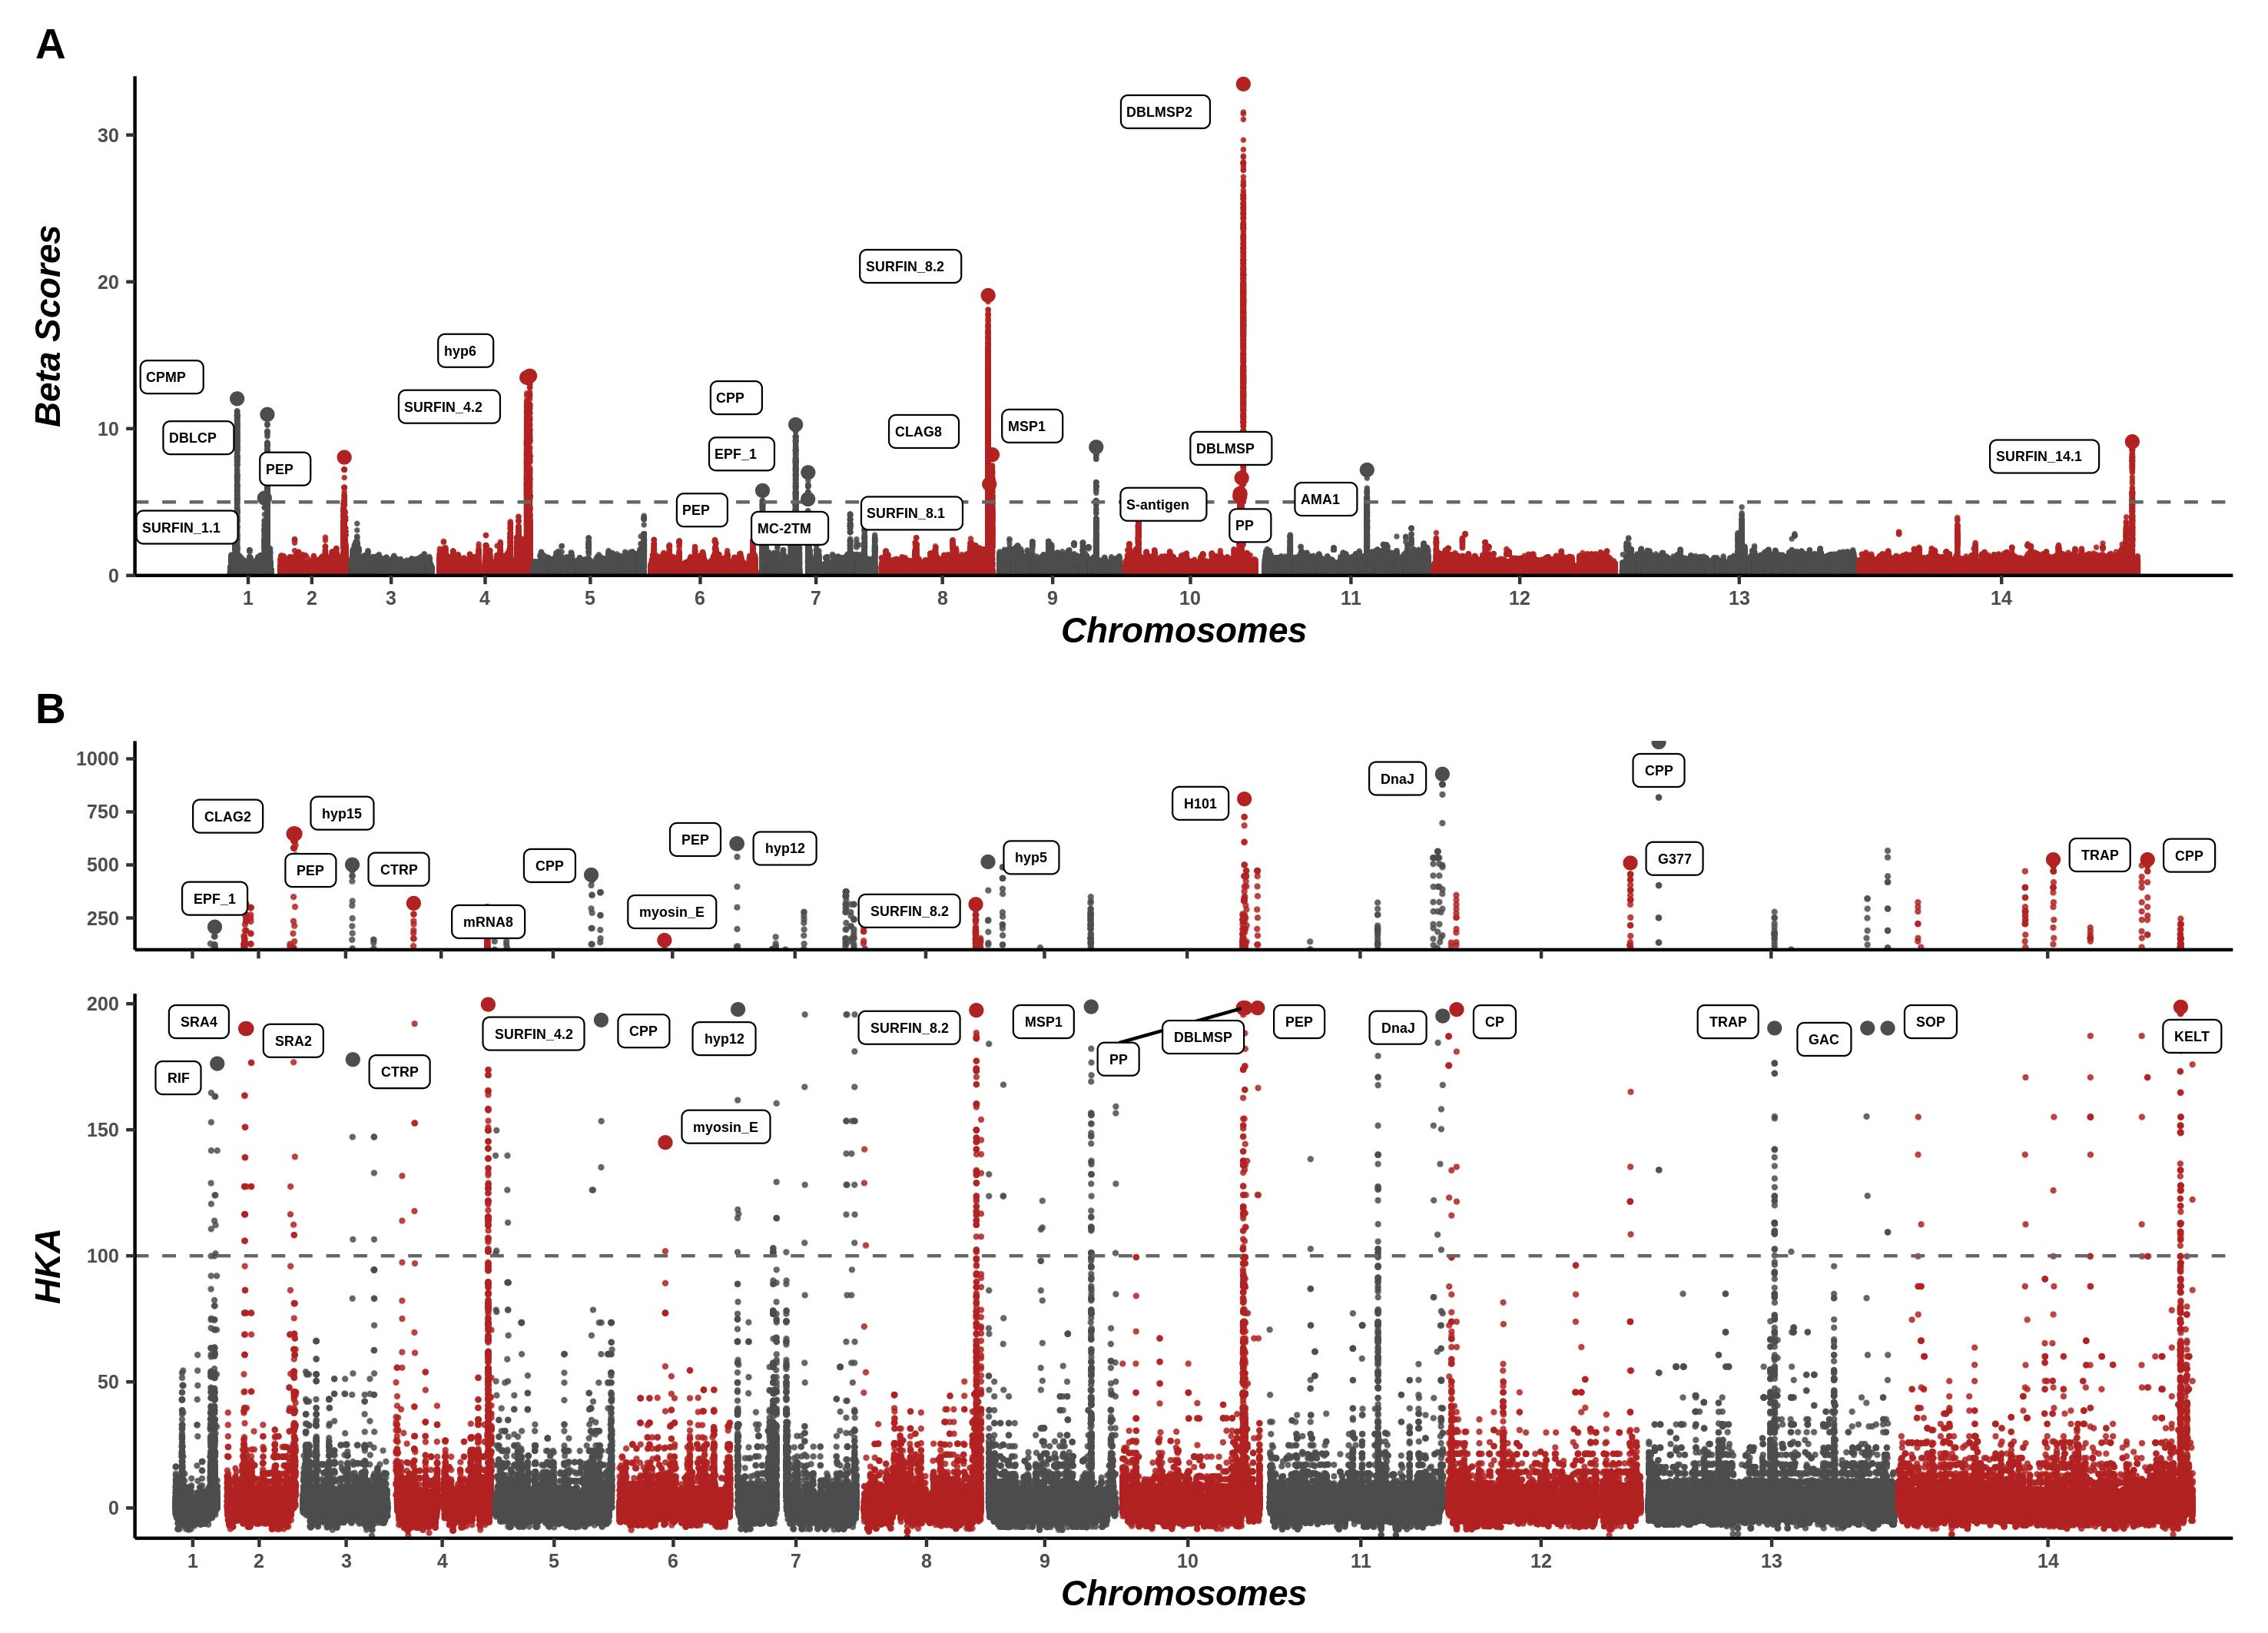

The R source for this figure:
#
# figure2.R
#
# (c) Mouhamadou Fadel DIOP (MRC at LSHTM)
# Date: 2022-03-14
#
# Purpose:
# Generate Beta Scores and HKA Manhattan plots
# across African populations.
#=====================================================
rm(list = ls())

# Note: Uncomment these lines to install packages as needed
# install.packages("tidyverse")
# install.packages("stringr")
# install.packages("ggrepel")

## Load packages
library(tidyverse)
library(stringr)
library(ggrepel)
library(patchwork)

# load annotation file
Gene_name <- read_tsv("data/PF_GeneName.tsv")

#===========
# Beta
#===========
beta_data <- readRDS("data/CountryPop_beta.rds")

beta <- beta_data %>%
    # mutate(Gene = gsub("\\.1", "", Gene)) %>% 
    inner_join(Gene_name, by = c("Gene" = "Gene_ID")) %>% 
    dplyr::select(-c(7, 8, 11)) %>% 
    filter(Beta > 0) %>% 
    relocate(Gene, .before = Chr.x) %>% 
    relocate(Beta, .after = End) %>% 
    relocate(Position, .after = End)

## Top Beta Scores
top_scores <- beta %>% 
    filter(Beta >= 5) %>%
    group_by(Gene) %>% 
    summarise(Max = max(Beta))

beta_formatted <- beta %>% 
    # Compute chromosome size
    group_by(Chrom) %>% 
    summarise(chr_len = max(Start)) %>% 
    
    # Calculate cumulative position of each chromosome
    mutate(tot = cumsum(chr_len) - chr_len) %>%
    dplyr::select(-chr_len) %>%
    
    # Add this info to the initial dataset
    left_join(beta, ., by=c("Chrom"="Chrom")) %>%
    
    # Add a cumulative position of each SNP
    arrange(Chrom, Start) %>%
    mutate( BPcum = Start + tot) %>% 
    mutate(is_annotate = "no")


for (i in 1:nrow(top_scores)) {
    beta_formatted[which(beta_formatted$Gene == top_scores$Gene[i] & 
                             beta_formatted$Beta == top_scores$Max[i]), "is_annotate"] <- "yes"
}

highlight <- beta_formatted %>%
    filter(is_annotate == "yes") %>% 
    group_by(Gene) %>% 
    filter(Beta == max(Beta)) %>% 
    distinct(Population, GeneName, .keep_all = TRUE) %>% 
    mutate(NewGeneName = recode(GeneName, "ABC_transporter_B_family_member_4" = "ABC4",
                                "structural_maintenance_of_chromosomes_protein_3" = "SMCP3",
                                "mitochondrial_rp_S5_precursor" = "MTS5",
                                "RNA-binding_protein" = "RNABP",
                                "anaphase-promoting_complex_subunit_1" = "APCS1",
                                "alpha/beta_hydrolase" = "ABH",
                                "asparagine-rich_antigen_Pfa55-14" = "Pfa55",
                                "peptidase_family_C50" = "C50",
                                "Snf2-related_CBP_activator" = "Snf2",
                                "crystalloid-specific_PH" = "CS",
                                "HECT-like_E3_ubiquitin_ligase" = "HECT",
                                "ATP-dependent_6-phosphofructokinase" = "ATP6-",
                                "perforin-like_protein_3" = "PLP3",
                                "protein_kinase" = "PK",
                                "ADP/ATP_CP" = "ADP_CP",
                                "U2_snRNA/tRNA_PS" = "snRNA",
                                "probable_protein" = "PP",
                                "pre-mRNA-processing_factor_6" = "mRNA6",
                                "protein_phosphatase_2C" = "PP2C",
                                "antigen_332,_DBL-like_protein" = "DBL",
                                "telomere_repeat-binding_zinc_finger_protein" = "TRZF",
                                "translation_initiation_factor_IF-2" = "IF2",
                                "tyrosine_kinase-like_protein"= "TKLP",
                                "DNA_polymerase_epsilon_catalytic_subunit_A" = "DPECA",
                                "reticulocyte_binding_protein_2_homologue_b" = "RBP2",
                                "hypothetical_protein" = "HP",
                                "potassium_channel_K1" = "K1",
                                "Cg1_protein" = "Cg1",
                                "KELT_protein" = "KELT",
                                "ABC_transporter_B_family_member_3" = "ABC3",
                                "ABC_transporter_B_family_member_6" = "ABC6",
                                "acetyl-CoA_carboxylase" = "ACoA",
                                "phosducin-like_protein_1" = "PLP1",
                                "dynein-related_AAA-type_ATPase" = "DRA"))

# set x-axis
axis_set <- beta_formatted %>%
    group_by(Chrom) %>%
    summarize(center = mean(BPcum))

# set y-axis 
ylimits <- c(floor(min(beta_formatted$Beta)), floor(max(beta_formatted$Beta))+1)

# define color legend
col_pal <- c("gray30", "firebrick")

# Create Beta Scores Manhattan plot
plot1 <- beta_formatted %>% 
    
    ggplot(aes(x=BPcum, y=Beta, color = as_factor(Chrom))) +
    # Show all points
    geom_point(alpha = 0.8, size = 0.2) +
    geom_hline(yintercept = 5, color = "gray40", linetype = "dashed") +
    
    # custom X axis:
    scale_x_continuous(label = axis_set$Chrom, breaks = axis_set$center) +
    scale_y_continuous(expand = c(0,0), limits = ylimits) +
    scale_color_manual(values = rep(col_pal, unique(length(axis_set$Chrom)))) +
    scale_size_continuous(range = c(0.5,3)) +
    labs(x = "Chromosomes", 
         y = "Beta Scores") + 
    
    # Add highlighted points
    geom_point(data = highlight, size = 1.5) +
    
    # Add label using ggrepel to avoid overlapping
    geom_label_repel( data = highlight, aes(label=GeneName, fontface = "bold"), 
                      size=1.5, max.overlaps = Inf, colour = "black", hjust = 0) +
    
    # Custom the theme:
    theme_classic() +
    theme( 
        legend.position = "none",
        plot.title = element_text(face = "bold", hjust = 0, vjust = 0),
        plot.title.position = "plot",
        axis.line = element_line(colour = "black"),
        panel.grid  = element_blank(),
        axis.title = element_text(face = "bold.italic"),
        axis.text = element_text(face = "bold", size = 6)) +
    ggtitle('A')

#==================================================
# LOAD AND FORMAT HKA RESULTS FOR ALL POPULATIONS
#==================================================

## Load data
ncd.hka_data <- readRDS("data/Combined_NCD_HKA.rds")

ncd.hka <- ncd.hka_data %>% 
    mutate(CHR = recode(CHROM, 
                        "Pf3D7_01_v3" = 1, "Pf3D7_02_v3" = 2, "Pf3D7_03_v3" = 3, "Pf3D7_04_v3" = 4, 
                        "Pf3D7_05_v3" = 5, "Pf3D7_06_v3" = 6, "Pf3D7_07_v3" = 7, "Pf3D7_08_v3" = 8, 
                        "Pf3D7_09_v3" = 9, "Pf3D7_10_v3" = 10, "Pf3D7_11_v3" = 11, "Pf3D7_12_v3" = 12, 
                        "Pf3D7_13_v3" = 13, "Pf3D7_14_v3" = 14))

## Add Gene Name Column
ncd.hka <- ncd.hka %>% 
    add_column(GeneName = NA)

for (i in 1:dim(Gene_name)[1]) {
    target <- Gene_name[i,]
    
    index <- which(ncd.hka$CHROM == target$Chromosome & 
                       (ncd.hka$sitePos >= target$Start & 
                            ncd.hka$sitePos <= target$End))
    ncd.hka$GeneName[index] <- target$NewGeneName
}


## Extract HKA below 300
ncd.hka_low <- ncd.hka %>% 
    filter(HKA < 200 & HKA >0) %>% 
    dplyr::select(-c("NCDopt", "NCDsub", "optF")) %>% 
    arrange(CHROM)

## Get Outliers
top_scores2 <- ncd.hka_low %>%
    filter(HKA >100) %>% 
    # group_by(CHROM, GeneName) %>%
    group_by(CHROM) %>%
    summarise(Max = max(HKA))

ncd.hka_formatted <- ncd.hka_low %>% 
    # Compute chromosome size
    group_by(CHROM) %>% 
    summarise(chr_len = max(sitePos)) %>% 
    
    # Calculate cumulative position of each chromosome
    mutate(tot = cumsum(chr_len) - chr_len) %>%
    dplyr::select(-chr_len) %>%
    
    # Add this info to the initial dataset
    left_join(ncd.hka_low, ., by=c("CHROM"="CHROM")) %>%
    
    # Add a cumulative position of each SNP
    arrange(CHROM, sitePos) %>%
    mutate( BPcum = sitePos + tot) %>% 
    mutate(is_annotate = "no")

for (i in 1:nrow(top_scores2)) {
    ncd.hka_formatted[which(ncd.hka_formatted$CHROM == top_scores2$CHROM[i] &
                                ncd.hka_formatted$HKA == top_scores2$Max[i]), "is_annotate"] <- "yes"
}

highlight2 <- ncd.hka_formatted %>%
    filter(is_annotate == "yes") %>% 
    group_by(GeneName) %>%
    filter(HKA == max(HKA)) %>% 
    arrange(CHROM) %>% 
    distinct(GeneName, .keep_all = TRUE) %>% 
    mutate(NewGeneName = recode(GeneName, "serine/threonine_protein_kinase" = "STPK",
                                "CX3CL1-binding_protein_1" = "CX3CL1",
                                "GPCR-like_receptor_SR25" = "SR25",
                                "FIKK_family" = "FIKK",
                                "KELT_protein" = "KELT",
                                "1-cys-glutaredoxin-like_protein-1" = "CGLP1",
                                "oocyst_capsule_protein_Cap380" = "Cap380",
                                "nucleoporin_NUP221" = "NUP221",
                                "zinc_finger_protein" = "zinc_finger",
                                "ubiquitin-conjugating_enzyme_E2"= "UCE2",
                                "ATP-dependent_6-phosphofructokinase" = "ADP",
                                "ATP-dependent_helicase" = "ADH",
                                "major_facilitator_superfamily" = "MFS",
                                "U2_snRNA/tRNA_PS" = "U2PS",
                                "RESA-like_protein_with_PHIST_and_DnaJ_domains" = "RESA",
                                "osmiophilic_body_protein_G377" = "G377",
                                "cytochrome_c_oxidase_subunit_2" = "CCO2",
                                "LCCL/lectin_adhesive-like_protein_1" = "LCCL",
                                "glutamate_synthase_[NADH]" = "NADH",
                                "plasmepsin_I" = "PLI",
                                "lysophospholipase"= "LPase",
                                "probable_protein"= "PP",
                                "hypothetical_protein"= "HP",
                                "pre-mRNA-processing-splicing_factor_8" = "mRNA8",
                                "RNA_polymerase_I" = "RNAI",
                                "DNA_polymerase_epsilon_catalytic_subunit_A" = "DNA",
                                "cysteine_repeat_modular_protein_2" = "CRMP2",
                                "dynein_heavy_chain" = "DHC",
                                "antigen_332,_DBL-like_protein" = "DBL",
                                "DnaJ_protein" = "DnaJ",
                                "lysine-rich_membrane-associated_PHISTb_protein" = "PHISTb",
                                "TRAP-like_protein" = "TRAP",
                                "regulator_of_chromosome_condensation" = "RCC",
                                "inner_membrane_complex_protein_1k" = "IMCP",
                                "glideosome-associated_connector" = "GAC",
                                "secreted_ookinete_protein" = "SOP",
                                "rhoptry_neck_protein_2" = "RNP",
                                "von_Willebrand_factor_A_domain-related_protein" = "von",
                                "EMP1-trafficking_protein" = "EMP1"))

# Then we need to prepare the X axis. Indeed we do not want to display the cumulative position of SNP in bp, 
# but just show the chromosome name instead.

axis_set2 <- ncd.hka_formatted %>%
    group_by(CHR) %>%
    summarize(center = mean(BPcum))

ylimits2 <- c(floor(min(ncd.hka_formatted$HKA)), 
              floor(max(ncd.hka_formatted$HKA))+5)

plot2 <- ncd.hka_formatted %>%  
    
    ggplot(aes(x = BPcum, y = HKA, color = as_factor(CHR))) + 
    
    # Show all points
    geom_point(alpha = 0.75, size = 0.3) +
    geom_hline(yintercept = 100, color = "gray40", linetype = "dashed") +
    
    # custom X axis:
    scale_x_continuous(label = axis_set2$CHR, breaks = axis_set2$center, expand = c(0.02,0.05)) +
    scale_y_continuous(expand = c(0,0), limits = ylimits2) +
    scale_color_manual(values = rep(col_pal, unique(length(axis_set2$CHR)))) +
    scale_size_continuous(range = c(0.5,3)) +
    labs(x = "Chromosomes", y = "HKA") + 
    
    # Add highlighted points
    geom_point(data = highlight2, size = 1.5) +
    
    # Add label using ggrepel to avoid overlapping
    geom_label_repel(data = highlight2, aes(label = NewGeneName, fontface = "bold"), 
                     size=1.5, max.overlaps = 50, colour = "black") +
    
    # Custom the theme:
    theme_classic() +
    theme( 
        legend.position = "none",
        plot.title = element_text(face = "bold", hjust = 0, vjust = 0),
        plot.title.position = "plot",
        panel.grid  = element_blank(),
        axis.line = element_line(color = "black"),
        axis.title = element_text(face = "bold.italic"),
        axis.text = element_text(face = "bold", size = 6))

# #============================================================
# ## Extract HKA above 300
# ncd.hka_high <- ncd.hka %>% 
#     filter(HKA > 200) %>% 
#     select(-c("NCDopt", "NCDsub", "optF")) %>% 
#     arrange(CHROM)
# 
# 
# ## Get Outliers
# top_scores3 <- ncd.hka_high %>%
#     group_by(CHROM) %>% 
#     arrange(desc(HKA)) %>%
#     slice(1) %>% 
#     summarise(Max = max(HKA))
# 
# ncd.hka_high_format <- ncd.hka_high %>% 
#     add_row(Population= NA, CHROM = "Pf3D7_06_v3", sitePos = 1291787,   
#             HKA =210, NCD=0.1, CHR = 6, GeneName = NA) %>% 
#     arrange(CHROM)
# 
# ncd.hka_high_format <- ncd.hka_high_format %>% 
#     
#     # Compute chromosome size
#     group_by(CHROM) %>% 
#     summarise(chr_len = max(sitePos)) %>% 
#     
#     # Calculate cumulative position of each chromosome
#     mutate(tot = cumsum(chr_len) - chr_len) %>%
#     select(-chr_len) %>%
#     ungroup() %>% 
#     # Add this info to the initial dataset
#     left_join(ncd.hka_high_format, ., by=c("CHROM"="CHROM")) %>%
#     
#     # Add a cumulative position of each SNP
#     arrange(CHROM, sitePos) %>%
#     mutate( BPcum = sitePos + tot) %>% 
#     mutate(is_annotate = "no")
# 
# for (i in 1:nrow(top_scores3)) {
#     ncd.hka_high_format[which( ncd.hka_high_format$CHROM == top_scores3$CHROM[i] & 
#                                   ncd.hka_high_format$HKA == top_scores3$Max[i]), "is_annotate"] <- "yes"
# }
# 
# highlight3 <- ncd.hka_high_format %>%
#     filter(is_annotate == "yes") %>% 
#     group_by(GeneName) %>% 
#     filter(HKA == max(HKA)) %>% 
#     arrange(CHROM) %>% 
#     distinct(Population, GeneName, .keep_all = TRUE) %>% 
#     mutate(NewGeneName = recode(GeneName,
#                                 "pre-mRNA-processing-splicing_factor_8" = "mRNA8",
#                                 "2-oxoisovalerate_dehydrogenase_subunit_beta,_mitochondrial" = "beta",
#                                 "cysteine_repeat_modular_protein_2" = "CRP2",
#                                 "dynein_heavy_chain" = "DHC",
#                                 "EMP1-trafficking_protein" = "EMP1",
#                                 "nucleoporin_NUP221" = "NUP221",
#                                 "glutamate-rich_protein_GLURP" = "GLURP",
#                                 "osmiophilic_body_protein_G377" = "G377",
#                                 "FIKK_family" = "FIKK",
#                                 "LCCL/lectin_adhesive-like_protein_1" = "LCCL",
#                                 "glutamate_synthase_[NADH]" = "NADH",
#                                 "1-cys-glutaredoxin-like_protein-1" = "CGLP1",
#                                 "zinc_finger_protein" = "zinc_finger",
#                                 "ubiquitin-conjugating_enzyme_E2"= "UCE2",
#                                 "lysophospholipase"= "LP",
#                                 "probable_protein"= "PP",
#                                 "hypothetical_protein"= "HP",
#                                 "pre-mRNA-processing-splicing_factor_8" = "mRNA8",
#                                 "RNA_polymerase_I" = "RNAI",
#                                 "DNA_polymerase_epsilon_catalytic_subunit_A" = "DNA",
#                                 "TRAP-like_protein" = "TRAP",
#                                 "antigen_332,_DBL-like_protein" = "DBL",
#                                 "DnaJ_protein" = "DnaJ",
#                                 "lysine-rich_membrane-associated_PHISTb_protein" = "PHISTb",
#                                 "nuclear_polyadenylated_RNA-binding_protein_NAB2" = "NAB2",
#                                 "regulator_of_chromosome_condensation" = "RCC",
#                                 "KELT_protein" = "KELT",
#                                 "glideosome-associated_connector" = "GAC",
#                                 "secreted_ookinete_protein" = "SOP",
#                                 "rhoptry_neck_protein_2" = "RNP",
#                                 "1-deoxy-D-xylulose_5-phosphate_synthase" = "DDPS",
#                                 "phosducin-like_protein_1" = "PLP1"))
# 
# # Then we need to prepare the X axis. Indeed we do not want to display the cumulative position of SNP in bp, 
# # but just show the chromosome name instead.
# 
# axis_set3 <- ncd.hka_high_format %>%
#     group_by(CHR) %>%
#     summarize(center = mean(BPcum))
# 
# ylimits3 <- c(floor(min(ncd.hka_high_format$HKA)), 
#               floor(max(ncd.hka_high_format$HKA))+5)
# 
# plot3 <- ncd.hka_high_format %>%  
#     
#     ggplot(aes(x = BPcum, y = HKA, color = as_factor(CHR))) + 
#     
#     # Show all points
#     geom_point(alpha = 0.75, size = 0.7, na.rm = TRUE) +
#     
#     # custom X axis:
#     scale_x_continuous(label = axis_set3$CHR, breaks = axis_set3$center, expand = c(0.02,0.05)) +
#     scale_y_continuous(expand = c(0,0), limits = ylimits3) +
#     scale_color_manual(values = rep(col_pal, unique(length(axis_set3$CHR)))) +
#     scale_size_continuous(range = c(0.5,3)) +
#     labs(x = "Chromosomes", y = "HKA") + 
#     
#     # Add highlighted points
#     geom_point(data = highlight3, size = 0.5) +
#     
#     # Add label using ggrepel to avoid overlapping
#     geom_label_repel( data = highlight3, aes(label=NewGeneName, fontface = "bold"), 
#                       size=1.4, max.overlaps = 50, colour = "black") +  
#     
#     # Custom the theme:
#     theme_classic() +
#     theme( 
#         legend.position = "none",
#         plot.title = element_text(face = "bold", hjust = 0, vjust = 0),
#         plot.title.position = "plot",
#         panel.grid = element_blank(),
#         axis.line = element_line(color = "black"),
#         axis.text.x = element_blank(),
#         axis.title = element_blank(),
#         axis.text.y = element_text(face = "bold", size = 6)) +
#     ggtitle('B')
# 
# plot1 / plot3 / plot2 +
#     plot_layout(widths = 2, heights = unit(c(6, 2, 6), c('cm', 'cm', 'cm')))


#============================================================
## Extract HKA above 300
ncd.hka_high_test <- ncd.hka %>% 
    filter(Population %in% c("Ethiopia", "Gabon", "Madagascar")) %>% 
    dplyr::select(-c("NCDopt", "NCDsub", "optF")) %>% 
    arrange(CHROM)


## Get Outliers
top_scores <- ncd.hka_high_test %>%
    group_by(CHROM) %>% 
    arrange(desc(HKA)) %>%
    slice(1) %>% 
    summarise(Max = max(HKA))

# ncd.hka_high_format <- ncd.hka_high %>% 
#     add_row(Population= NA, CHROM = "Pf3D7_06_v3", sitePos = 1291787,   
#             HKA =210, NCD=0.1, CHR = 6, GeneName = NA) %>% 
#     arrange(CHROM)

ncd.hka_high_test <- ncd.hka_high_test %>% 
    
    # Compute chromosome size
    group_by(CHROM) %>% 
    summarise(chr_len = max(sitePos)) %>% 
    
    # Calculate cumulative position of each chromosome
    mutate(tot = cumsum(chr_len) - chr_len) %>%
    dplyr::select(-chr_len) %>%
    ungroup() %>% 
    # Add this info to the initial dataset
    left_join(ncd.hka_high_test, ., by=c("CHROM"="CHROM")) %>%
    
    # Add a cumulative position of each SNP
    arrange(CHROM, sitePos) %>%
    mutate( BPcum = sitePos + tot) %>% 
    mutate(is_annotate = "no")

for (i in 1:nrow(top_scores)) {
    ncd.hka_high_test[which( ncd.hka_high_test$CHROM == top_scores$CHROM[i] & 
                                 ncd.hka_high_test$HKA == top_scores$Max[i]), "is_annotate"] <- "yes"
}

highlight4 <- ncd.hka_high_test %>%
    filter(is_annotate == "yes") %>% 
    group_by(CHROM, GeneName) %>% 
    filter(HKA == max(HKA)) %>% 
    arrange(CHROM) %>% 
    distinct(Population, GeneName, .keep_all = TRUE) %>% 
    mutate(NewGeneName = recode(GeneName,
                                "pre-mRNA-processing-splicing_factor_8" = "mRNA8",
                                "2-oxoisovalerate_dehydrogenase_subunit_beta,_mitochondrial" = "beta",
                                "cysteine_repeat_modular_protein_2" = "CRP2",
                                "dynein_heavy_chain" = "DHC",
                                "EMP1-trafficking_protein" = "EMP1",
                                "nucleoporin_NUP221" = "NUP221",
                                "glutamate-rich_protein_GLURP" = "GLURP",
                                "osmiophilic_body_protein_G377" = "G377",
                                "FIKK_family" = "FIKK",
                                "LCCL/lectin_adhesive-like_protein_1" = "LCCL",
                                "glutamate_synthase_[NADH]" = "NADH",
                                "1-cys-glutaredoxin-like_protein-1" = "CGLP1",
                                "zinc_finger_protein" = "zinc_finger",
                                "ubiquitin-conjugating_enzyme_E2"= "UCE2",
                                "lysophospholipase"= "LP",
                                "probable_protein"= "PP",
                                "hypothetical_protein"= "HP",
                                "pre-mRNA-processing-splicing_factor_8" = "mRNA8",
                                "RNA_polymerase_I" = "RNAI",
                                "DNA_polymerase_epsilon_catalytic_subunit_A" = "DNA",
                                "TRAP-like_protein" = "TRAP",
                                "antigen_332,_DBL-like_protein" = "DBL",
                                "DnaJ_protein" = "DnaJ",
                                "lysine-rich_membrane-associated_PHISTb_protein" = "PHISTb",
                                "nuclear_polyadenylated_RNA-binding_protein_NAB2" = "NAB2",
                                "regulator_of_chromosome_condensation" = "RCC",
                                "KELT_protein" = "KELT",
                                "glideosome-associated_connector" = "GAC",
                                "secreted_ookinete_protein" = "SOP",
                                "rhoptry_neck_protein_2" = "RNP",
                                "1-deoxy-D-xylulose_5-phosphate_synthase" = "DDPS",
                                "phosducin-like_protein_1" = "PLP1"))

# Then we need to prepare the X axis. Indeed we do not want to display the cumulative position of SNP in bp, 
# but just show the chromosome name instead.

axis_set3 <- ncd.hka_high_test %>%
    group_by(CHR) %>%
    summarize(center = mean(BPcum))

ylimits3 <- c(100, floor(max(ncd.hka_high_test$HKA))+5)

plot3 <- ncd.hka_high_test %>%  
    
    ggplot(aes(x = BPcum, y = HKA, color = as_factor(CHR))) + 
    
    # Show all points
    geom_point(alpha = 0.75, size = 0.3, na.rm = TRUE) +
    
    # custom X axis:
    scale_x_continuous(label = axis_set3$CHR, breaks = axis_set3$center, expand = c(0.02,0.05)) +
    scale_y_continuous(expand = c(0,0), limits = ylimits3) +
    scale_color_manual(values = rep(col_pal, unique(length(axis_set3$CHR)))) +
    scale_size_continuous(range = c(0.5,3)) +
    labs(x = "Chromosomes", y = "HKA") + 
    
    # Add highlighted points
    geom_point(data = highlight4, size = 1.5) +
    
    # Add label using ggrepel to avoid overlapping
    geom_label_repel( data = highlight4, aes(label=NewGeneName, fontface = "bold"), 
                      size=1.5, max.overlaps = 50, colour = "black") +  
    
    # Custom the theme:
    theme_classic() +
    theme( 
        legend.position = "none",
        plot.title = element_text(face = "bold", hjust = 0, vjust = 0),
        plot.title.position = "plot",
        panel.grid = element_blank(),
        axis.line = element_line(color = "black"),
        axis.text.x = element_blank(),
        axis.title = element_blank(),
        axis.text.y = element_text(face = "bold", size = 6)) +
    ggtitle('B')

plot1 / plot3 / plot2 +
    plot_layout(widths = 2.5, heights = unit(c(5.5, 2.3, 6), c('cm', 'cm', 'cm')))

## Save the plot
ggsave("figure2/figure2.jpeg",
       width = 250, height = 180, units = "mm")

